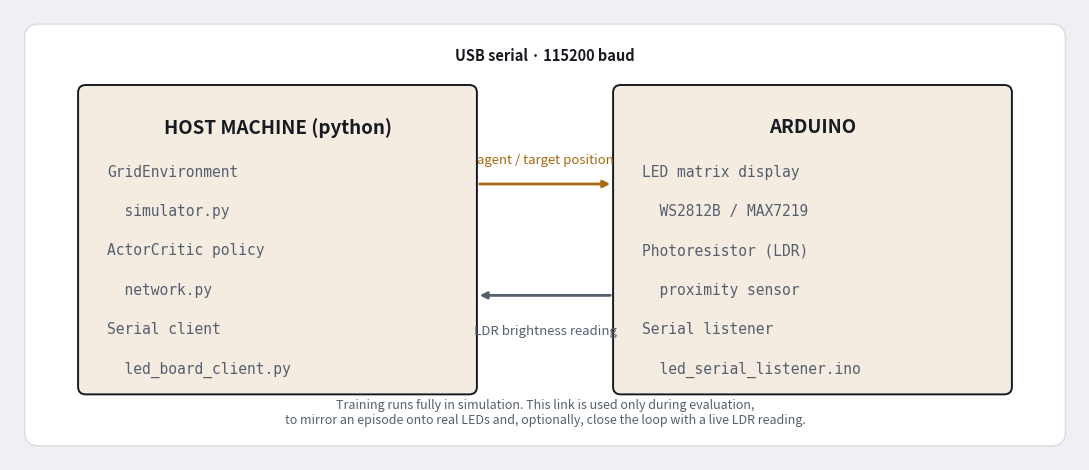

The script that saved this image: (Note: this script raises an exception after producing the figure.)
"""Regenerates the non-slide diagrams under assets/ used by README.md.

assets/grid-image.png is a screenshot of the problem-setup board from
slides/slides.html (kept as a static image since the slide deck itself
isn't part of the published repo) and is not touched by this script.

Run:
    python3 assets/generate_diagrams.py
"""

import matplotlib.pyplot as plt
from matplotlib.patches import FancyBboxPatch, FancyArrowPatch

BG = "#eef0f4"
CARD = "#ffffff"
INK = "#171a21"
INK_SOFT = "#565f6f"
LINE = "#d8dbe2"
ACCENT = "#a6690f"
ACCENT_SOFT = "#f4ece0"


def _card(ax, xy, width, height):
    ax.add_patch(FancyBboxPatch(
        xy, width, height,
        boxstyle="round,pad=0,rounding_size=0.15",
        linewidth=1, edgecolor=LINE, facecolor=CARD, zorder=1,
    ))


def _box(ax, xy, width, height, title, lines):
    x, y = xy
    ax.add_patch(FancyBboxPatch(
        (x, y), width, height,
        boxstyle="round,pad=0,rounding_size=0.08",
        linewidth=1.4, edgecolor=INK, facecolor=ACCENT_SOFT, zorder=2,
    ))
    ax.text(x + width / 2, y + height - 0.35, title,
            ha="center", va="top", fontsize=13.5, fontweight="bold", color=INK)
    for i, line in enumerate(lines):
        ax.text(x + 0.3, y + height - 0.85 - i * 0.42, line,
                ha="left", va="top", fontsize=10.5, color=INK_SOFT, family="monospace")


def make_system_diagram(out_file="assets/system-diagram.png"):
    fig, ax = plt.subplots(figsize=(11, 4.8), dpi=160)
    fig.patch.set_facecolor(BG)
    ax.set_facecolor(BG)
    ax.set_xlim(0, 11)
    ax.set_ylim(0, 4.8)
    ax.axis("off")

    _card(ax, (0.15, 0.15), 10.7, 4.5)

    host_xy, host_w, host_h = (0.7, 0.7), 4.1, 3.3
    ard_xy, ard_w, ard_h = (6.2, 0.7), 4.1, 3.3

    _box(ax, host_xy, host_w, host_h, "HOST MACHINE (python)", [
        "GridEnvironment",
        "  simulator.py",
        "ActorCritic policy",
        "  network.py",
        "Serial client",
        "  led_board_client.py",
    ])
    _box(ax, ard_xy, ard_w, ard_h, "ARDUINO", [
        "LED matrix display",
        "  WS2812B / MAX7219",
        "Photoresistor (LDR)",
        "  proximity sensor",
        "Serial listener",
        "  led_serial_listener.ino",
    ])

    mid_y_top = host_xy[1] + host_h * 0.68
    mid_y_bot = host_xy[1] + host_h * 0.32
    x0 = host_xy[0] + host_w
    x1 = ard_xy[0]

    ax.annotate("", xy=(x1, mid_y_top), xytext=(x0, mid_y_top),
                arrowprops=dict(arrowstyle="-|>", color=ACCENT, lw=2))
    ax.text((x0 + x1) / 2, mid_y_top + 0.18, "agent / target position",
            ha="center", va="bottom", fontsize=9.5, color=ACCENT)

    ax.annotate("", xy=(x0, mid_y_bot), xytext=(x1, mid_y_bot),
                arrowprops=dict(arrowstyle="-|>", color=INK_SOFT, lw=2))
    ax.text((x0 + x1) / 2, mid_y_bot - 0.32, "LDR brightness reading",
            ha="center", va="top", fontsize=9.5, color=INK_SOFT)

    ax.text((x0 + x1) / 2, host_xy[1] + host_h + 0.22, "USB serial · 115200 baud",
            ha="center", va="bottom", fontsize=10.5, color=INK, fontweight="bold")

    ax.text(5.5, 0.35,
            "Training runs fully in simulation. This link is used only during evaluation,\n"
            "to mirror an episode onto real LEDs and, optionally, close the loop with a live LDR reading.",
            ha="center", va="bottom", fontsize=9, color=INK_SOFT, style="italic")

    fig.tight_layout()
    fig.savefig(out_file, facecolor=BG)
    print(f"wrote {out_file}")


if __name__ == "__main__":
    make_system_diagram()
